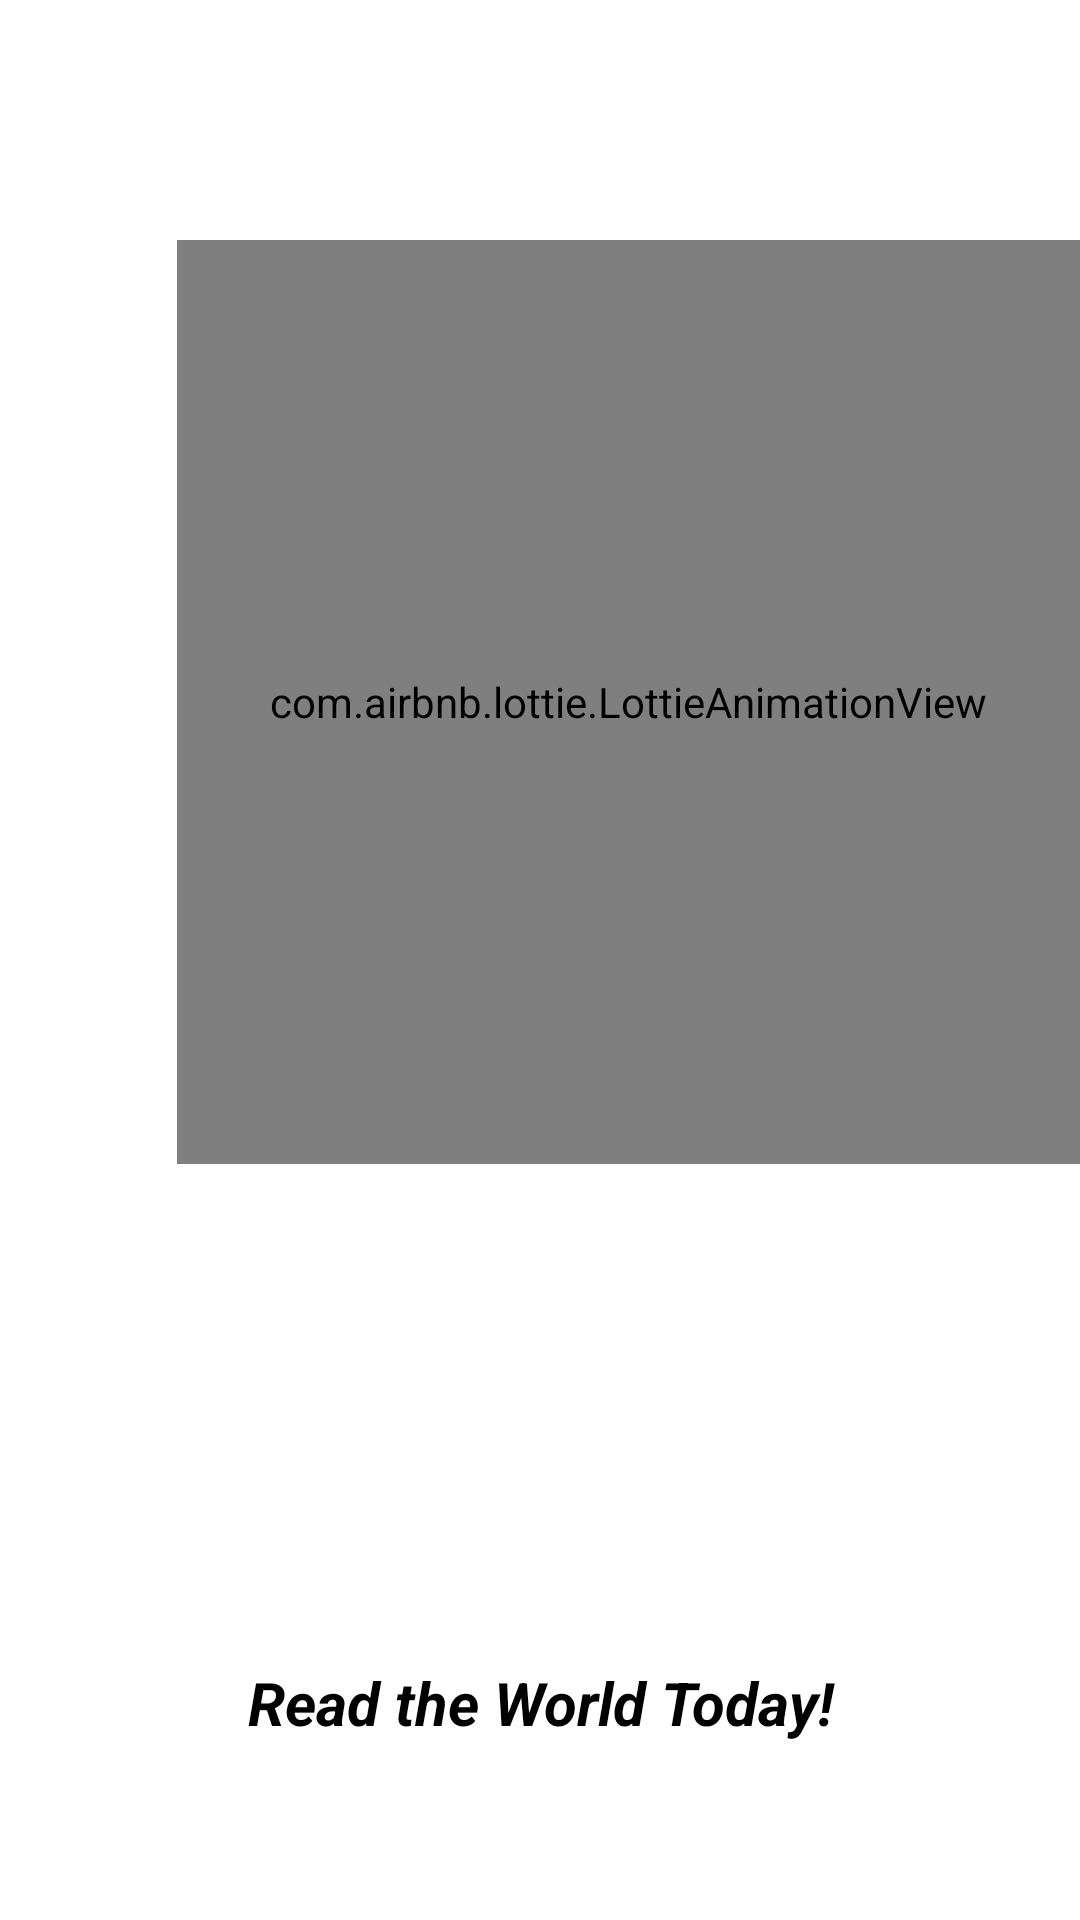

This screen was rendered from an Android layout file. Write that file and the resources it references.
<!-- AndroidManifest.xml: application theme Theme.AppCompat.Light -->
<!-- res/layout/activity_splash_screen.xml -->
<?xml version="1.0" encoding="utf-8"?>
<RelativeLayout xmlns:android="http://schemas.android.com/apk/res/android"
    xmlns:app="http://schemas.android.com/apk/res-auto"
    xmlns:tools="http://schemas.android.com/tools"
    android:layout_width="match_parent"
    android:layout_height="match_parent"
    android:background="#FFFFFF"
    tools:context=".SplashScreenActivity">

    <TextView
        android:layout_width="match_parent"
        android:layout_height="match_parent"
        android:layout_alignParentTop="true"
        android:layout_alignParentBottom="true"
        android:layout_marginTop="91dp"
        android:layout_marginBottom="-91dp"
        android:gravity="center_horizontal"
        android:text="POCKET NEWS"
        android:textAlignment="center"
        android:textColor="@color/colorBlack"
        android:textSize="30dp"
        android:textStyle="bold|italic" />

    <com.airbnb.lottie.LottieAnimationView
        android:layout_width="311dp"
        android:layout_height="308dp"
        android:layout_alignParentStart="true"
        android:layout_alignParentLeft="true"
        android:layout_alignParentBottom="true"
        android:layout_centerHorizontal="true"
        android:layout_marginStart="59dp"
        android:layout_marginLeft="59dp"
        android:layout_marginBottom="252dp"
        app:lottie_autoPlay="true"
        app:lottie_fileName="news-animation.json"
        app:lottie_loop="true" />

    <TextView
        android:layout_width="match_parent"
        android:layout_height="177dp"
        android:layout_alignParentTop="true"
        android:layout_alignParentBottom="true"
        android:layout_marginTop="554dp"
        android:gravity="center_horizontal"
        android:text="Read the World Today!"
        android:textAlignment="center"
        android:textColor="@color/colorBlack"
        android:textSize="20dp"
        android:textStyle="bold|italic" />


</RelativeLayout>
<!-- resources referenced by this layout -->
<resources>
  <color name="colorBlack">#000000</color>
</resources>
